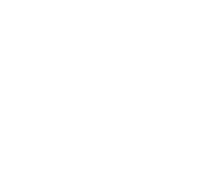
t = 0.00 s
t = 1.00 s: frame unchanged from t = 0.00 s, image omitted
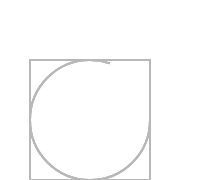
t = 2.08 s
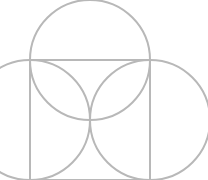
t = 3.05 s
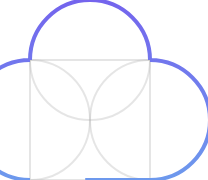
t = 3.94 s
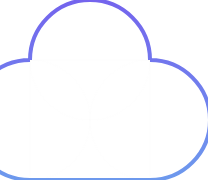
t = 5.06 s

The animated SVG that drew these frames (rendered in a browser with its animation timeline set to each time). Animation: 10 CSS @keyframes rules; one cycle of 6.00 s, repeats indefinitely.

<svg class="daplie-loader" xmlns="http://www.w3.org/2000/svg" viewbox="0 0 90 90" version="1.1">
  <defs>
    <style>
      .daplie-loader {
        position: absolute;
        display: block;
        left: 50%;
        top: 50%;
        margin-top: -90px;
        width: 240px;
        height: 180px;
        overflow: visible;
      }
      .daplie-loader__group {
        -webkit-transform-origin: 0 90px;
                transform-origin: 0 90px;
        -webkit-animation: group-anim 5s 1s infinite;
                animation: group-anim 5s 1s infinite;
      }
      .daplie-loader__square {
        stroke: #B8B8B8;
        stroke-dasharray: 240, 240;
        stroke-dashoffset: 240;
        -webkit-animation: square-anim 5s 1s infinite;
                animation: square-anim 5s 1s infinite;
      }
      .daplie-loader__circle {
        stroke: #B8B8B8;
        stroke-dasharray: 188.522, 188.522;
        stroke-dashoffset: 188.522;
        -webkit-transform-origin: 60px 30px;
                transform-origin: 60px 30px;
      }
      .daplie-loader__circle.m--top {
        -webkit-animation: top-circle-anim 5s 1s infinite;
                animation: top-circle-anim 5s 1s infinite;
      }
      .daplie-loader__circle.m--right {
        -webkit-animation: right-circle-anim 5s 1s infinite;
                animation: right-circle-anim 5s 1s infinite;
      }
      .daplie-loader__circle.m--left {
        -webkit-animation: left-circle-anim 5s 1s infinite;
                animation: left-circle-anim 5s 1s infinite;
      }
      .daplie-loader__dapliePath {
        stroke: url(#gradientOne);
        fill: transparent;
        stroke-dasharray: 308.522, 308.522;
        stroke-dashoffset: 308.522;
        -webkit-animation: daplie-anim 5s 1s infinite;
                animation: daplie-anim 5s 1s infinite;
      }

      @-webkit-keyframes square-anim {
        12% {
          stroke-dashoffset: 0;
        }
        43% {
          stroke-dashoffset: 0;
          opacity: 1;
        }
        85% {
          stroke-dashoffset: 0;
          opacity: 0;
        }
        100% {
          stroke-dashoffset: 0;
          opacity: 0;
        }
      }

      @keyframes square-anim {
        12% {
          stroke-dashoffset: 0;
        }
        43% {
          stroke-dashoffset: 0;
          opacity: 1;
        }
        85% {
          stroke-dashoffset: 0;
          opacity: 0;
        }
        100% {
          stroke-dashoffset: 0;
          opacity: 0;
        }
      }
      @-webkit-keyframes top-circle-anim {
        12% {
          stroke-dashoffset: 188.522;
        }
        31% {
          stroke-dashoffset: 0;
          -webkit-transform: translateY(0);
                  transform: translateY(0);
        }
        41% {
          stroke-dashoffset: 0;
          -webkit-transform: translateY(-30px);
                  transform: translateY(-30px);
        }
        43% {
          stroke-dashoffset: 0;
          -webkit-transform: translateY(-30px);
                  transform: translateY(-30px);
          opacity: 1;
        }
        85% {
          stroke-dashoffset: 0;
          -webkit-transform: translateY(-30px);
                  transform: translateY(-30px);
          opacity: 0;
        }
        100% {
          stroke-dashoffset: 0;
          -webkit-transform: translateY(-30px);
                  transform: translateY(-30px);
          opacity: 0;
        }
      }
      @keyframes top-circle-anim {
        12% {
          stroke-dashoffset: 188.522;
        }
        31% {
          stroke-dashoffset: 0;
          -webkit-transform: translateY(0);
                  transform: translateY(0);
        }
        41% {
          stroke-dashoffset: 0;
          -webkit-transform: translateY(-30px);
                  transform: translateY(-30px);
        }
        43% {
          stroke-dashoffset: 0;
          -webkit-transform: translateY(-30px);
                  transform: translateY(-30px);
          opacity: 1;
        }
        85% {
          stroke-dashoffset: 0;
          -webkit-transform: translateY(-30px);
                  transform: translateY(-30px);
          opacity: 0;
        }
        100% {
          stroke-dashoffset: 0;
          -webkit-transform: translateY(-30px);
                  transform: translateY(-30px);
          opacity: 0;
        }
      }
      @-webkit-keyframes right-circle-anim {
        12% {
          stroke-dashoffset: 188.522;
        }
        31% {
          stroke-dashoffset: 0;
          -webkit-transform: translateX(0);
                  transform: translateX(0);
        }
        41% {
          stroke-dashoffset: 0;
          -webkit-transform: translateX(30px);
                  transform: translateX(30px);
        }
        43% {
          stroke-dashoffset: 0;
          -webkit-transform: translateX(30px);
                  transform: translateX(30px);
          opacity: 1;
        }
        85% {
          stroke-dashoffset: 0;
          -webkit-transform: translateX(30px);
                  transform: translateX(30px);
          opacity: 0;
        }
        100% {
          stroke-dashoffset: 0;
          -webkit-transform: translateX(30px);
                  transform: translateX(30px);
          opacity: 0;
        }
      }
      @keyframes right-circle-anim {
        12% {
          stroke-dashoffset: 188.522;
        }
        31% {
          stroke-dashoffset: 0;
          -webkit-transform: translateX(0);
                  transform: translateX(0);
        }
        41% {
          stroke-dashoffset: 0;
          -webkit-transform: translateX(30px);
                  transform: translateX(30px);
        }
        43% {
          stroke-dashoffset: 0;
          -webkit-transform: translateX(30px);
                  transform: translateX(30px);
          opacity: 1;
        }
        85% {
          stroke-dashoffset: 0;
          -webkit-transform: translateX(30px);
                  transform: translateX(30px);
          opacity: 0;
        }
        100% {
          stroke-dashoffset: 0;
          -webkit-transform: translateX(30px);
                  transform: translateX(30px);
          opacity: 0;
        }
      }
      @-webkit-keyframes left-circle-anim {
        12% {
          stroke-dashoffset: 188.522;
        }
        31% {
          stroke-dashoffset: 0;
          -webkit-transform: translateX(0);
                  transform: translateX(0);
        }
        41% {
          stroke-dashoffset: 0;
          -webkit-transform: translateX(-30px);
                  transform: translateX(-30px);
        }
        43% {
          stroke-dashoffset: 0;
          -webkit-transform: translateX(-30px);
                  transform: translateX(-30px);
          opacity: 1;
        }
        85% {
          stroke-dashoffset: 0;
          -webkit-transform: translateX(-30px);
                  transform: translateX(-30px);
          opacity: 0;
        }
        100% {
          stroke-dashoffset: 0;
          -webkit-transform: translateX(-30px);
                  transform: translateX(-30px);
          opacity: 0;
        }
      }
      @keyframes left-circle-anim {
        12% {
          stroke-dashoffset: 188.522;
        }
        31% {
          stroke-dashoffset: 0;
          -webkit-transform: translateX(0);
                  transform: translateX(0);
        }
        41% {
          stroke-dashoffset: 0;
          -webkit-transform: translateX(-30px);
                  transform: translateX(-30px);
        }
        43% {
          stroke-dashoffset: 0;
          -webkit-transform: translateX(-30px);
                  transform: translateX(-30px);
          opacity: 1;
        }
        85% {
          stroke-dashoffset: 0;
          -webkit-transform: translateX(-30px);
                  transform: translateX(-30px);
          opacity: 0;
        }
        100% {
          stroke-dashoffset: 0;
          -webkit-transform: translateX(-30px);
                  transform: translateX(-30px);
          opacity: 0;
        }
      }

      @-webkit-keyframes daplie-anim {
        55% {
          stroke-dashoffset: 308.522;
          fill: transparent;
        }
        70% {
          stroke-dashoffset: 0;
          fill: transparent;
        }
        87% {
          stroke-dashoffset: 0;
        }
        100% {
          stroke-dashoffset: 0;
        }
      }
      @keyframes daplie-anim {
        55% {
          stroke-dashoffset: 308.522;
          fill: transparent;
        }
        70% {
          stroke-dashoffset: 0;
          fill: transparent;
        }
        87% {
          stroke-dashoffset: 0;
        }
        100% {
          stroke-dashoffset: 0;
        }
      }
    </style>
    <lineargradient id="gradientOne" x1="0" x2="0" y1="0" y2="1">
      <stop stop-color="#7464ED"/>
      <stop offset="100%" stop-color="#6D99ED"/>
    </lineargradient>
  </defs>
  <g class="daplie-loader__group">
    <path class="daplie-loader__square" stroke-width="1" fill="none" d="M0,30 0,90 60,90 60,30z"/>
    <path class="daplie-loader__circle m--top" stroke-width="1" fill="none" d="M60,60 a30,30 0 0,1 -60,0 a30,30 0 0,1 60,0"/>
    <path class="daplie-loader__circle m--right" stroke-width="1" fill="none" d="M60,60 a30,30 0 0,1 -60,0 a30,30 0 0,1 60,0"/>
    <path class="daplie-loader__circle m--left" stroke-width="1" fill="none" d="M60,60 a30,30 0 0,1 -60,0 a30,30 0 0,1 60,0"/>
    <path class="daplie-loader__dapliePath" stroke-width="2" d="M60,30 a30,30 0 0,1 0,60 L0,90 M0,30 a30,30 0 0,1 60,0 M0,90 a-30,-30 1 0,1 0,-60" />
  </g>
</svg>
